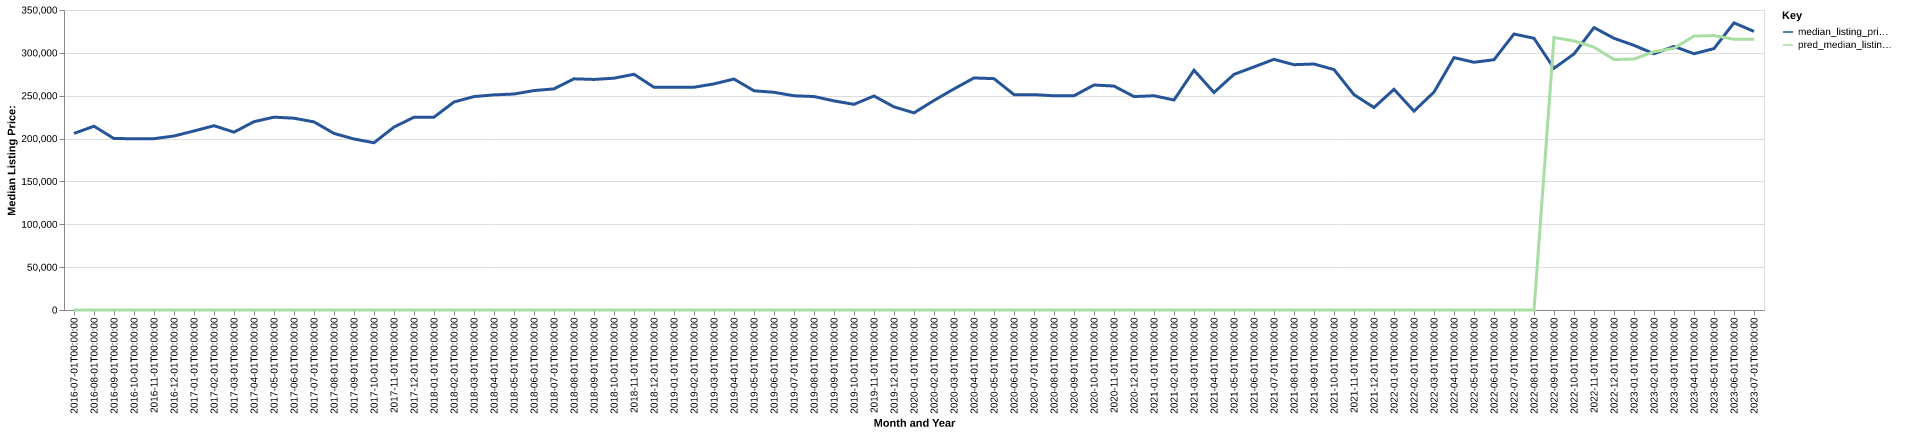

Source data for this figure (header and first rows):
date, time_idx, median_listing_price, thirty_year_interest_rate_five, month, county_name, active_listing_count, median_days_on_market, pred_median_listing_price, month_year
2016-07-01, 0, 206000, 3.72, 7, calhoun, tx, 183.0, 106.0, 0, Jul-2016
2016-08-01, 1, 214425, 3.73, 8, calhoun, tx, 180.0, 97.0, 0, Aug-2016
2016-09-01, 2, 199975, 3.66, 9, calhoun, tx, 184.0, 90.0, 0, Sep-2016
2016-10-01, 3, 199900, 3.64, 10, calhoun, tx, 196.0, 106.0, 0, Oct-2016
2016-11-01, 4, 199900, 3.66, 11, calhoun, tx, 200.0, 117.0, 0, Nov-2016
2016-12-01, 5, 203000, 3.48, 12, calhoun, tx, 196.0, 131.0, 0, Dec-2016
2017-01-01, 6, 208875, 3.45, 1, calhoun, tx, 181.0, 146.0, 0, Jan-2017
2017-02-01, 7, 215000, 3.5, 2, calhoun, tx, 168.0, 152.0, 0, Feb-2017
2017-03-01, 8, 207500, 3.52, 3, calhoun, tx, 165.0, 143.0, 0, Mar-2017
2017-04-01, 9, 219700, 4.03, 4, calhoun, tx, 166.0, 111.0, 0, Apr-2017
2017-05-01, 10, 225000, 4.32, 5, calhoun, tx, 181.0, 95.0, 0, May-2017
2017-06-01, 11, 223750, 4.2, 6, calhoun, tx, 189.0, 95.0, 0, Jun-2017
2017-07-01, 12, 219450, 4.19, 7, calhoun, tx, 186.0, 89.0, 0, Jul-2017
2017-08-01, 13, 206000, 4.3, 8, calhoun, tx, 183.0, 96.0, 0, Aug-2017
2017-09-01, 14, 199500, 4.1, 9, calhoun, tx, 170.0, 108.0, 0, Sep-2017
2017-10-01, 15, 195125, 4.05, 10, calhoun, tx, 175.0, 108.0, 0, Oct-2017
2017-11-01, 16, 213425, 3.94, 11, calhoun, tx, 158.0, 111.0, 0, Nov-2017
2017-12-01, 17, 224900, 4.03, 12, calhoun, tx, 156.0, 131.0, 0, Dec-2017
2018-01-01, 18, 225000, 3.93, 1, calhoun, tx, 136.0, 124.0, 0, Jan-2018
2018-02-01, 19, 242675, 3.83, 2, calhoun, tx, 131.0, 121.0, 0, Feb-2018
2018-03-01, 20, 249000, 3.94, 3, calhoun, tx, 134.0, 123.0, 0, Mar-2018
2018-04-01, 21, 250975, 3.95, 4, calhoun, tx, 142.0, 81.0, 0, Apr-2018
2018-05-01, 22, 252000, 3.99, 5, calhoun, tx, 158.0, 73.0, 0, May-2018
2018-06-01, 23, 256000, 4.15, 6, calhoun, tx, 181.0, 79.0, 0, Jun-2018
2018-07-01, 24, 258000, 4.4, 7, calhoun, tx, 180.0, 87.0, 0, Jul-2018
2018-08-01, 25, 269700, 4.46, 8, calhoun, tx, 170.0, 98.0, 0, Aug-2018
2018-09-01, 26, 269000, 4.58, 9, calhoun, tx, 162.0, 113.0, 0, Sep-2018
2018-10-01, 27, 270450, 4.66, 10, calhoun, tx, 158.0, 138.0, 0, Oct-2018
2018-11-01, 28, 275000, 4.62, 11, calhoun, tx, 151.0, 154.0, 0, Nov-2018
2018-12-01, 29, 259900, 4.54, 12, calhoun, tx, 151.0, 150.0, 0, Dec-2018
2019-01-01, 30, 259900, 4.6, 1, calhoun, tx, 141.0, 141.0, 0, Jan-2019
2019-02-01, 31, 259900, 4.72, 2, calhoun, tx, 145.0, 128.0, 0, Feb-2019
2019-03-01, 32, 263800, 4.9, 3, calhoun, tx, 142.0, 113.0, 0, Mar-2019
2019-04-01, 33, 269450, 4.94, 4, calhoun, tx, 141.0, 94.0, 0, Apr-2019
2019-05-01, 34, 255750, 4.75, 5, calhoun, tx, 144.0, 75.0, 0, May-2019
2019-06-01, 35, 254000, 4.51, 6, calhoun, tx, 144.0, 84.0, 0, Jun-2019
2019-07-01, 36, 249900, 4.41, 7, calhoun, tx, 147.0, 80.0, 0, Jul-2019
2019-08-01, 37, 249077, 4.41, 8, calhoun, tx, 144.0, 84.0, 0, Aug-2019
2019-09-01, 38, 243943, 4.2, 9, calhoun, tx, 141.0, 89.0, 0, Sep-2019
2019-10-01, 39, 239950, 4.14, 10, calhoun, tx, 138.0, 95.0, 0, Oct-2019
2019-11-01, 40, 249700, 3.84, 11, calhoun, tx, 138.0, 113.0, 0, Nov-2019
2019-12-01, 41, 236975, 3.81, 12, calhoun, tx, 133.0, 126.0, 0, Dec-2019
2020-01-01, 42, 230000, 3.75, 1, calhoun, tx, 124.0, 123.0, 0, Jan-2020
2020-02-01, 43, 244450, 3.73, 2, calhoun, tx, 112.0, 101.0, 0, Feb-2020
2020-03-01, 44, 257950, 3.78, 3, calhoun, tx, 120.0, 93.0, 0, Mar-2020
2020-04-01, 45, 270725, 3.75, 4, calhoun, tx, 119.0, 96.0, 0, Apr-2020
2020-05-01, 46, 269900, 3.74, 5, calhoun, tx, 116.0, 110.0, 0, May-2020
2020-06-01, 47, 251250, 3.72, 6, calhoun, tx, 114.0, 104.0, 0, Jun-2020
2020-07-01, 48, 251250, 3.49, 7, calhoun, tx, 109.0, 107.0, 0, Jul-2020
2020-08-01, 49, 249900, 3.65, 8, calhoun, tx, 97.0, 100.0, 0, Aug-2020
2020-09-01, 50, 249950, 3.33, 9, calhoun, tx, 87.0, 122.0, 0, Sep-2020
2020-10-01, 51, 262500, 3.28, 10, calhoun, tx, 82.0, 113.0, 0, Oct-2020
2020-11-01, 52, 261250, 3.21, 11, calhoun, tx, 82.0, 114.0, 0, Nov-2020
2020-12-01, 53, 249000, 3.07, 12, calhoun, tx, 83.0, 98.0, 0, Dec-2020
2021-01-01, 54, 249950, 2.99, 1, calhoun, tx, 77.0, 84.0, 0, Jan-2021
2021-02-01, 55, 245000, 2.93, 2, calhoun, tx, 71.0, 97.0, 0, Feb-2021
2021-03-01, 56, 279750, 2.88, 3, calhoun, tx, 69.0, 89.0, 0, Mar-2021
2021-04-01, 57, 253750, 2.84, 4, calhoun, tx, 65.0, 61.0, 0, Apr-2021
2021-05-01, 58, 274900, 2.71, 5, calhoun, tx, 65.0, 58.0, 0, May-2021
2021-06-01, 59, 283600, 2.79, 6, calhoun, tx, 65.0, 72.0, 0, Jun-2021
... 25 more rows
